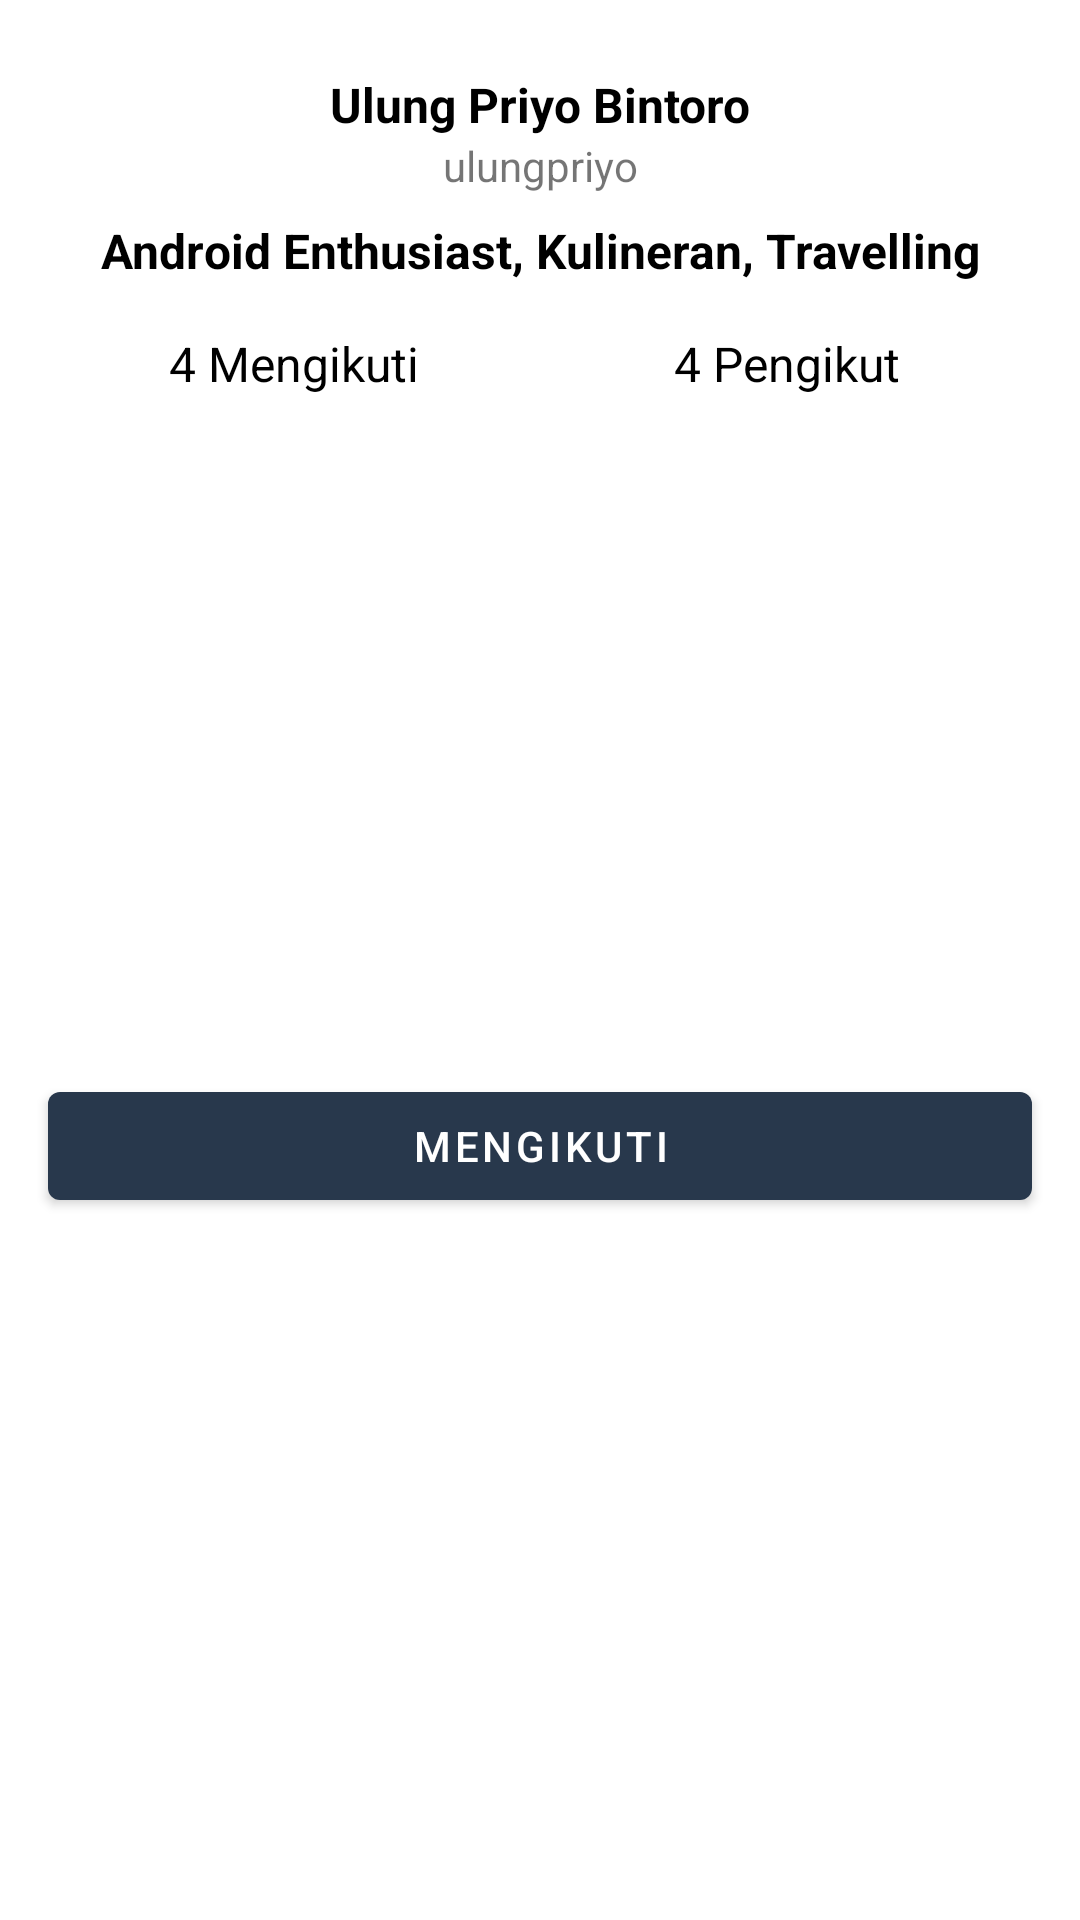

Write the Android layout XML for this screen, with the resource values it uses.
<!-- AndroidManifest.xml: application theme Theme.Teachly -->
<!-- res/layout/layout_info_user.xml -->
<?xml version="1.0" encoding="utf-8"?>
<androidx.constraintlayout.widget.ConstraintLayout
    xmlns:android="http://schemas.android.com/apk/res/android"
    xmlns:app="http://schemas.android.com/apk/res-auto"
    xmlns:tools="http://schemas.android.com/tools"
    android:layout_width="match_parent"
    android:layout_height="wrap_content"
    android:orientation="vertical">


    <ImageView
        android:id="@+id/ivAva"
        android:layout_width="wrap_content"
        android:layout_height="wrap_content"
        android:layout_marginTop="16dp"
        app:layout_constraintEnd_toEndOf="parent"
        app:layout_constraintStart_toStartOf="parent"
        app:layout_constraintTop_toTopOf="parent"
        tools:srcCompat="@tools:sample/avatars" />

    <TextView
        android:id="@+id/namaUsers"
        android:layout_width="0dp"
        android:layout_height="wrap_content"
        android:layout_marginStart="16dp"
        android:layout_marginTop="8dp"
        android:layout_marginEnd="16dp"
        android:text="Ulung Priyo Bintoro"
        android:textAlignment="center"
        android:textColor="@color/black"
        android:textStyle="bold"
        android:textSize="16sp"
        app:layout_constraintEnd_toEndOf="parent"
        app:layout_constraintStart_toStartOf="parent"
        app:layout_constraintTop_toBottomOf="@+id/ivAva" />

    <TextView
        android:id="@+id/usernameUsers"
        android:layout_width="0dp"
        android:layout_height="wrap_content"
        android:layout_marginStart="16dp"
        android:layout_marginEnd="16dp"
        android:text="ulungpriyo"
        android:textAlignment="center"
        app:layout_constraintEnd_toEndOf="parent"
        app:layout_constraintStart_toStartOf="parent"
        app:layout_constraintTop_toBottomOf="@+id/namaUsers" />

    <TextView
        android:id="@+id/biodataUsers"
        android:layout_width="0dp"
        android:layout_height="wrap_content"
        android:layout_marginStart="16dp"
        android:layout_marginTop="8dp"
        android:textColor="@color/black"
        android:textStyle="bold"
        android:textSize="16sp"
        android:layout_marginEnd="16dp"
        android:text="Android Enthusiast, Kulineran, Travelling"
        android:textAlignment="center"
        app:layout_constraintEnd_toEndOf="parent"
        app:layout_constraintStart_toStartOf="parent"
        app:layout_constraintTop_toBottomOf="@+id/usernameUsers" />

    <TextView
        android:id="@+id/followingUsers"
        android:layout_width="0dp"
        android:layout_height="wrap_content"
        android:layout_marginStart="16dp"
        android:layout_marginTop="16dp"
        android:text="4 Mengikuti"
        android:textAlignment="center"
        android:textColor="@color/black"
        android:textSize="16sp"
        app:layout_constraintEnd_toStartOf="@+id/followersUsers"
        app:layout_constraintStart_toStartOf="parent"
        app:layout_constraintTop_toBottomOf="@+id/biodataUsers" />

    <TextView
        android:id="@+id/followersUsers"
        android:layout_width="0dp"
        android:layout_height="wrap_content"
        android:layout_marginEnd="16dp"
        android:text="4 Pengikut"
        android:textAlignment="center"
        android:textColor="@color/black"
        android:textSize="16sp"
        app:layout_constraintEnd_toEndOf="parent"
        app:layout_constraintStart_toEndOf="@+id/followingUsers"
        app:layout_constraintTop_toTopOf="@+id/followingUsers" />

    <Button
        android:id="@+id/btnfollowUsers"
        android:layout_width="0dp"
        android:layout_height="wrap_content"
        android:layout_marginTop="8dp"
        android:layout_marginBottom="16dp"
        android:text="Mengikuti"
        app:layout_constraintBottom_toBottomOf="parent"
        app:layout_constraintEnd_toEndOf="@+id/followersUsers"
        app:layout_constraintStart_toStartOf="@+id/followingUsers"
        app:layout_constraintTop_toBottomOf="@+id/followingUsers" />
</androidx.constraintlayout.widget.ConstraintLayout>
<!-- resources referenced by this layout -->
<resources>
  <color name="black">#FF000000</color>
  <style name="Theme.Teachly" parent="Theme.MaterialComponents.Light.NoActionBar">
          
          <item name="colorPrimary">@color/primary</item>
          <item name="colorPrimaryVariant">@color/primary_dark</item>
          <item name="colorOnPrimary">@color/white</item>
          
          <item name="colorSecondary">@color/secondary</item>
          <item name="colorSecondaryVariant">@color/secondary_dark</item>
          <item name="colorOnSecondary">@color/black</item>
          
          <item name="android:statusBarColor" tools:targetApi="l">?attr/colorPrimaryVariant</item>
          
      </style>
  <color name="primary">#28384c</color>
  <color name="primary_dark">#001224</color>
  <color name="white">#FFFFFFFF</color>
  <color name="secondary">#ff5630</color>
  <color name="secondary_dark">#c41a00</color>
</resources>
